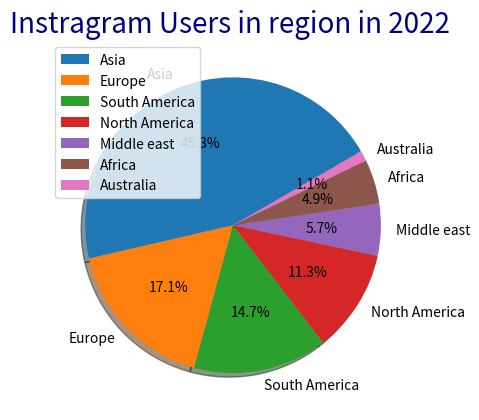

Generate this figure with matplotlib:
#Region	Users (mm)
#Asia-Pacific	    893
#Europe     	    338
#South America	    289
#North America  	222
#Middle East	    112
#Africa	            96
#Australia    	    22

import numpy as np
import matplotlib.pyplot as plt
import pandas as pd

data1 = np.array([893,338,289,222,112,96,22])
data_label1 = ["Asia","Europe","South America","North America","Middle east","Africa","Australia"]

plt.title("Instragram Users in region in 2022 ", color="Navy", size=20)
plt.pie(data1, labels = data_label1, autopct='%1.1f%%', shadow=True, startangle=30)
plt.legend()
plt.show()

